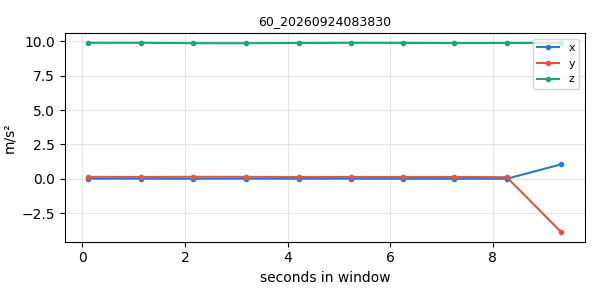

Values plotted in this chart, from the file beside it:
timestamp, x, y, z
1790203101, 0.01555, 0.1472, 9.882
1790203102, 0.01376, 0.1376, 9.881
1790203103, 0.007777, 0.1513, 9.855
1790203104, 0.01555, 0.1454, 9.855
1790203105, 0.01137, 0.1358, 9.867
1790203106, 0.01555, 0.1406, 9.881
1790203107, 0.003589, 0.1376, 9.876
1790203108, 0.00658, 0.1424, 9.862
1790203109, 0.007777, 0.1214, 9.867
1790203110, 1.061, -3.876, 9.879
